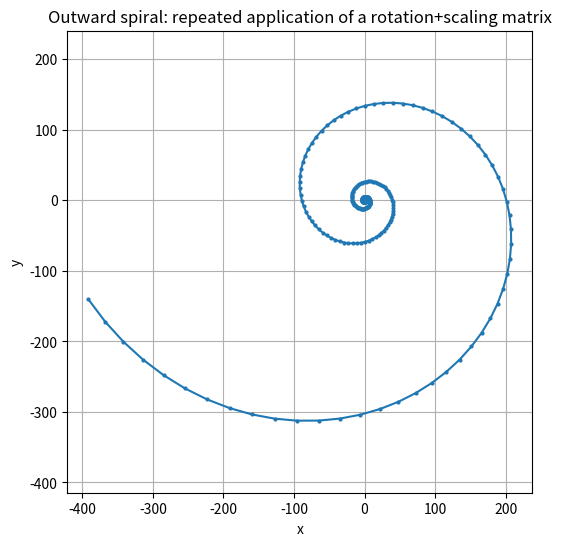

Here is the Python script that generated this plot:
# By submitting this assignment, I agree to the following:
# "Aggies do not lie, cheat, or steal, or tolerate those who do."
# "I have not given or received any unauthorized aid on this assignment."
#
# [redacted]
# [redacted]
# Assignment: Lab Topic 12
# Date: 19 11 2025

import numpy as np
import matplotlib.pyplot as plt

def main():
    # start point and matrix (use numpy for all operations)
    v = np.array([0.0, 1.0])
    M = np.array([[1.02, 0.095],
                  [-0.095, 1.02]])
    points = [v.copy()]

    # apply the matrix 250 times
    for _ in range(250):
        v = M @ v
        points.append(v.copy())

    pts = np.array(points)

    # plot
    plt.figure(figsize=(6,6))
    plt.plot(pts[:,0], pts[:,1], marker='.', linestyle='-', markersize=4)
    plt.xlabel('x')
    plt.ylabel('y')
    plt.title('Outward spiral: repeated application of a rotation+scaling matrix')
    plt.axis('equal')
    plt.grid(True)
    plt.show()

if __name__ == '__main__':
    main()